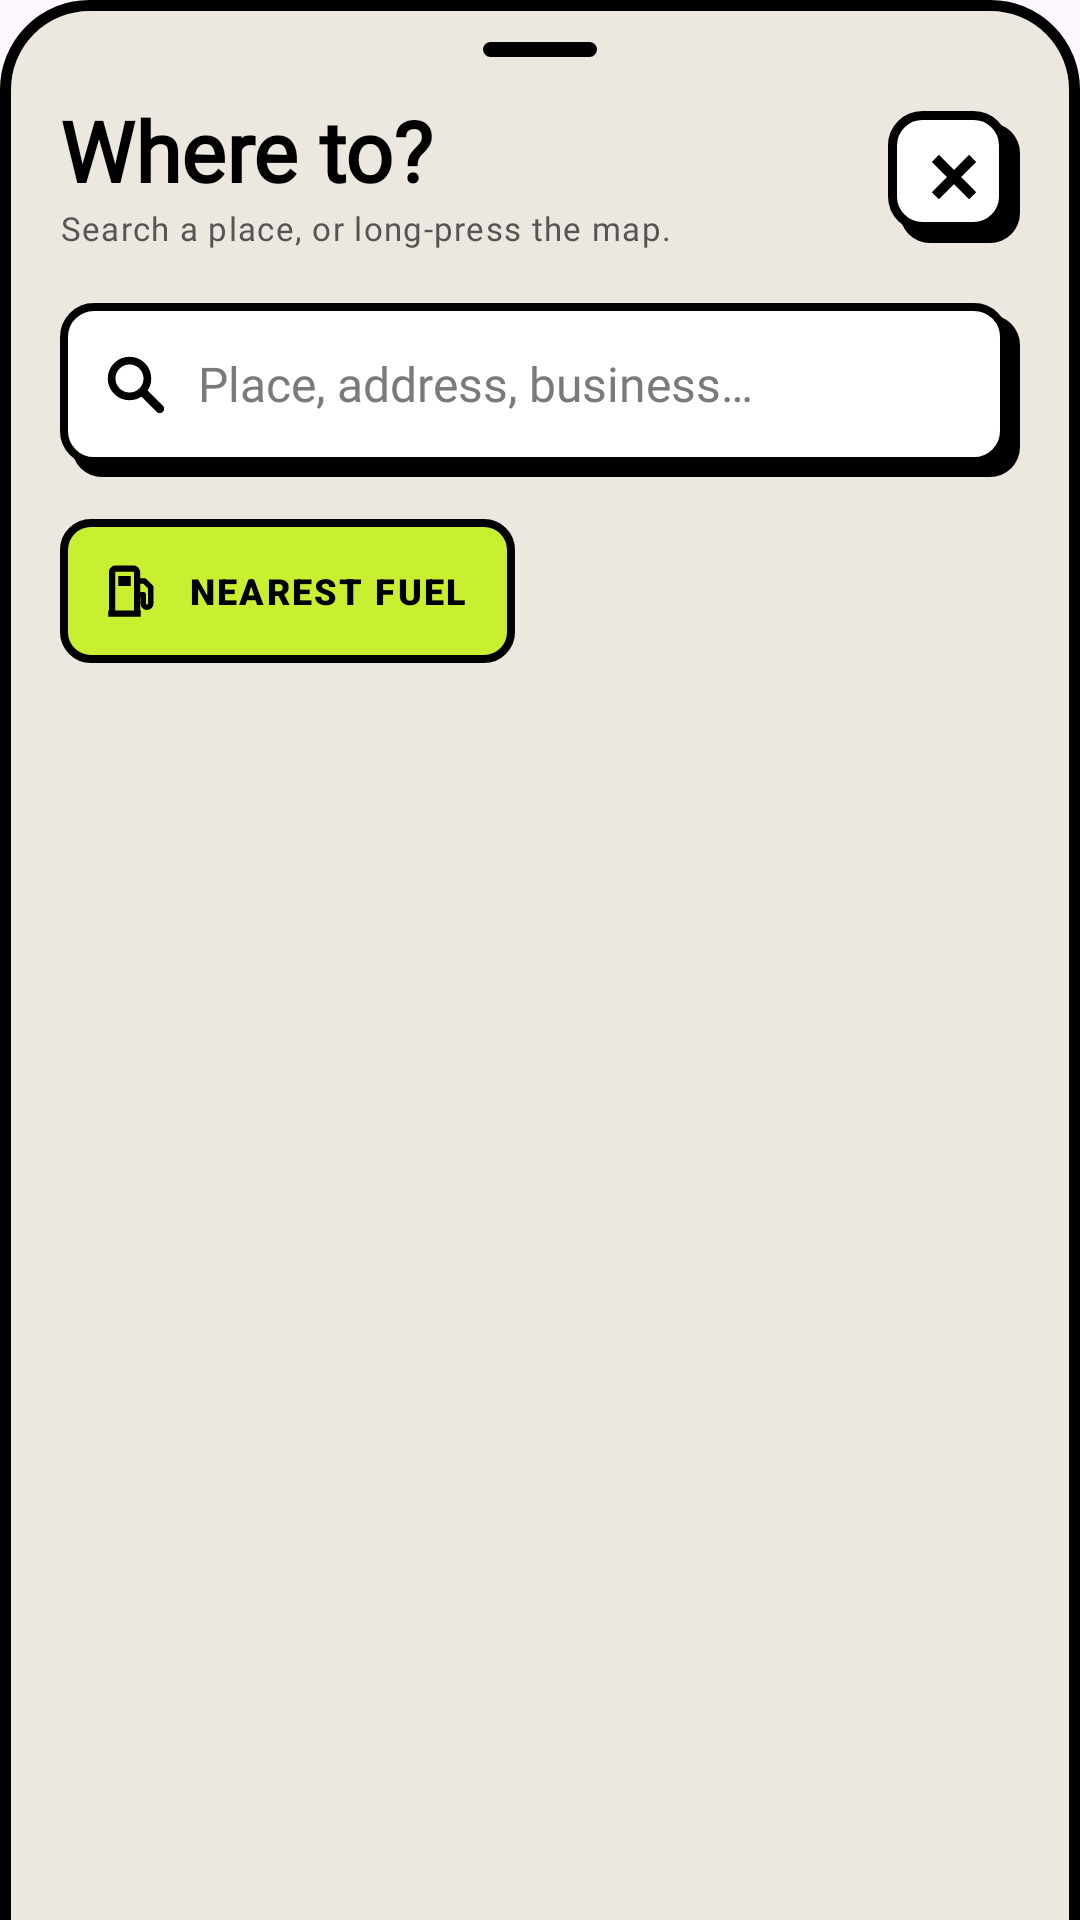

Reconstruct the res/layout file that produces this screen, plus the resources it refers to.
<!-- AndroidManifest.xml: application theme Theme.OpenVOGE -->
<!-- res/layout/bottom_sheet_destination_search.xml -->
<?xml version="1.0" encoding="utf-8"?>
<LinearLayout xmlns:android="http://schemas.android.com/apk/res/android"
    xmlns:app="http://schemas.android.com/apk/res-auto"
    android:layout_width="match_parent"
    android:layout_height="wrap_content"
    android:background="@drawable/bg_openvoge_bottom_sheet"
    android:clipChildren="false"
    android:clipToPadding="false"
    android:orientation="vertical"
    android:paddingStart="20dp"
    android:paddingTop="12dp"
    android:paddingEnd="20dp"
    android:paddingBottom="24dp">

    <View
        android:layout_width="38dp"
        android:layout_height="5dp"
        android:layout_gravity="center_horizontal"
        android:layout_marginTop="2dp"
        android:background="@drawable/bg_handle_pill" />

    
    <RelativeLayout
        android:layout_width="match_parent"
        android:layout_height="wrap_content"
        android:layout_marginTop="16dp">

        <LinearLayout
            android:layout_width="wrap_content"
            android:layout_height="wrap_content"
            android:layout_alignParentStart="true"
            android:layout_centerVertical="true"
            android:layout_toStartOf="@id/btnSearchClose"
            android:orientation="vertical">

            <TextView
                android:layout_width="wrap_content"
                android:layout_height="wrap_content"
                android:fontFamily="@font/space_grotesk_bold"
                android:includeFontPadding="false"
                android:text="@string/map_search_hint"
                android:textColor="@color/neo_ink"
                android:textSize="28sp"
                android:textStyle="bold" />

            <TextView
                android:layout_width="wrap_content"
                android:layout_height="wrap_content"
                android:layout_marginTop="2dp"
                android:fontFamily="@font/space_mono_bold"
                android:includeFontPadding="false"
                android:letterSpacing="0.04"
                android:text="@string/map_search_subtitle"
                android:textColor="@color/neo_ink_muted"
                android:textSize="11sp" />
        </LinearLayout>

        <ImageButton
            android:id="@+id/btnSearchClose"
            android:layout_width="44dp"
            android:layout_height="44dp"
            android:layout_alignParentEnd="true"
            android:layout_centerVertical="true"
            android:background="@drawable/bg_neo_ctrl_btn_square"
            android:contentDescription="@string/close"
            android:padding="11dp"
            android:scaleType="centerInside"
            android:src="@drawable/ic_close_neo" />
    </RelativeLayout>

    
    <LinearLayout
        android:layout_width="match_parent"
        android:layout_height="58dp"
        android:layout_marginTop="18dp"
        android:background="@drawable/bg_neo_box_white"
        android:gravity="center_vertical"
        android:orientation="horizontal"
        android:paddingStart="14dp"
        android:paddingEnd="18dp"
        android:paddingBottom="4dp">

        <ImageView
            android:layout_width="22dp"
            android:layout_height="22dp"
            android:importantForAccessibility="no"
            android:src="@drawable/ic_search_neo" />

        <EditText
            android:id="@+id/etDestinationQuery"
            android:layout_width="0dp"
            android:layout_height="match_parent"
            android:layout_marginStart="10dp"
            android:layout_weight="1"
            android:background="@null"
            android:fontFamily="@font/space_grotesk_bold"
            android:hint="@string/map_search_input_hint"
            android:imeOptions="actionSearch"
            android:importantForAutofill="no"
            android:inputType="text|textCapSentences"
            android:maxLines="1"
            android:textColor="#000000"
            android:textColorHint="#7A7A7A"
            android:textSize="16sp" />
    </LinearLayout>

    
    <LinearLayout
        android:id="@+id/btnNearestFuel"
        android:layout_width="wrap_content"
        android:layout_height="48dp"
        android:layout_marginTop="14dp"
        android:background="@drawable/bg_nav_tab_active"
        android:clickable="true"
        android:focusable="true"
        android:gravity="center_vertical"
        android:orientation="horizontal"
        android:paddingStart="14dp"
        android:paddingEnd="16dp">

        <ImageView
            android:layout_width="20dp"
            android:layout_height="20dp"
            android:importantForAccessibility="no"
            android:src="@drawable/ic_fuel_neo"
            app:tint="?attr/neoOnAccent" />

        <TextView
            android:layout_width="wrap_content"
            android:layout_height="wrap_content"
            android:layout_marginStart="9dp"
            android:fontFamily="sans-serif-black"
            android:letterSpacing="0.06"
            android:text="@string/map_search_nearest_fuel"
            android:textColor="?attr/neoOnAccent"
            android:textSize="12sp"
            android:textStyle="bold" />
    </LinearLayout>

    <TextView
        android:id="@+id/tvSearchStatus"
        android:layout_width="match_parent"
        android:layout_height="wrap_content"
        android:layout_marginTop="16dp"
        android:fontFamily="@font/space_mono_bold"
        android:textColor="@color/neo_ink_muted"
        android:textSize="11.5sp"
        android:visibility="gone" />

    
    <LinearLayout
        android:id="@+id/groupPlaceResults"
        android:layout_width="match_parent"
        android:layout_height="wrap_content"
        android:orientation="vertical"
        android:visibility="gone">

        <TextView
            android:layout_width="wrap_content"
            android:layout_height="wrap_content"
            android:layout_marginTop="18dp"
            android:layout_marginBottom="8dp"
            android:background="@drawable/bg_settings_tag"
            android:fontFamily="@font/space_mono_bold"
            android:letterSpacing="0.08"
            android:paddingStart="9dp"
            android:paddingTop="3.5dp"
            android:paddingEnd="9dp"
            android:paddingBottom="3.5dp"
            android:rotation="-2"
            android:text="@string/map_search_results"
            android:textColor="#000000"
            android:textSize="11.5sp"
            android:textStyle="bold" />

        <androidx.core.widget.NestedScrollView
            android:layout_width="match_parent"
            android:layout_height="wrap_content"
            android:background="@drawable/bg_neo_card_white"
            android:paddingEnd="6dp"
            android:paddingBottom="6dp">

            <LinearLayout
                android:id="@+id/layoutPlaceResults"
                android:layout_width="match_parent"
                android:layout_height="wrap_content"
                android:orientation="vertical" />
        </androidx.core.widget.NestedScrollView>
    </LinearLayout>

</LinearLayout>
<!-- resources referenced by this layout -->
<resources>
  <color name="neo_ink">#000000</color>
  <color name="neo_ink_muted">#555555</color>
  <!-- drawable bg_handle_pill (drawable) -->
  <?xml version="1.0" encoding="utf-8"?>
  <shape xmlns:android="http://schemas.android.com/apk/res/android"
      android:shape="rectangle">
      <corners android:radius="4dp" />
      <solid android:color="@color/neo_ink" />
  </shape>
  <!-- drawable bg_nav_tab_active (drawable) -->
  <?xml version="1.0" encoding="utf-8"?>
  <shape xmlns:android="http://schemas.android.com/apk/res/android"
      android:shape="rectangle">
      <corners android:radius="9dp" />
      <solid android:color="?attr/neoAccent" />
      <stroke
          android:width="2.5dp"
          android:color="#000000" />
  </shape>
  <!-- drawable bg_settings_tag (drawable) -->
  <?xml version="1.0" encoding="utf-8"?>
  <shape xmlns:android="http://schemas.android.com/apk/res/android"
      android:shape="rectangle">
      <corners android:radius="2dp" />
      <solid android:color="#ECE8DF" />
      <stroke
          android:width="2.2dp"
          android:color="#000000" />
  </shape>
  <!-- drawable ic_close_neo (drawable) -->
  <?xml version="1.0" encoding="utf-8"?>
  <vector xmlns:android="http://schemas.android.com/apk/res/android"
      android:width="24dp"
      android:height="24dp"
      android:viewportWidth="24"
      android:viewportHeight="24">
      
      <path
          android:pathData="M 6.5,6.5 L 17.5,17.5 M 17.5,6.5 L 6.5,17.5"
          android:strokeColor="#000000"
          android:strokeWidth="3.6"
          android:strokeLineCap="square" />
  </vector>
  <string name="close">Close</string>
  <string name="map_search_hint">Where to?</string>
  <string name="map_search_input_hint">Place, address, business…</string>
  <string name="map_search_nearest_fuel">NEAREST FUEL</string>
  <string name="map_search_results">RESULTS</string>
  <string name="map_search_subtitle">Search a place, or long-press the map.</string>
  <color name="neo_card">#FFFFFF</color>
  <color name="surface">#ECE8DF</color>
  <color name="primary">#C8F031</color>
  <color name="primary_variant">#A8E000</color>
  <color name="secondary">#C8F031</color>
  <style name="Widget.Vogy.Button" parent="Widget.Material3.Button">
          <item name="shapeAppearance">@style/ShapeAppearance.Vogy.Pill</item>
          <item name="android:paddingTop">14dp</item>
          <item name="android:paddingBottom">14dp</item>
          <item name="android:textStyle">bold</item>
          <item name="android:textAllCaps">true</item>
          <item name="android:letterSpacing">0.05</item>
      </style>
  <style name="Widget.Vogy.CardView" parent="Widget.Material3.CardView.Elevated">
          <item name="shapeAppearance">@style/ShapeAppearance.Vogy.Card</item>
          <item name="cardElevation">0dp</item>
          <item name="strokeWidth">2.5dp</item>
          <item name="strokeColor">@color/border</item>
      </style>
  <style name="ShapeAppearance.Vogy.Pill" parent="ShapeAppearance.Material3.Corner.Full">
          <item name="cornerFamily">rounded</item>
          <item name="cornerSize">50%</item>
      </style>
  <style name="ShapeAppearance.Vogy.Card" parent="ShapeAppearance.Material3.Corner.Large">
          <item name="cornerFamily">rounded</item>
          <item name="cornerSize">20dp</item>
      </style>
  <color name="border">#000000</color>
  <style name="Widget.OpenVoge.BottomSheet" parent="Widget.Material3.BottomSheet">
          <item name="android:background">@android:color/transparent</item>
          <item name="backgroundTint">@android:color/transparent</item>
      </style>
</resources>
